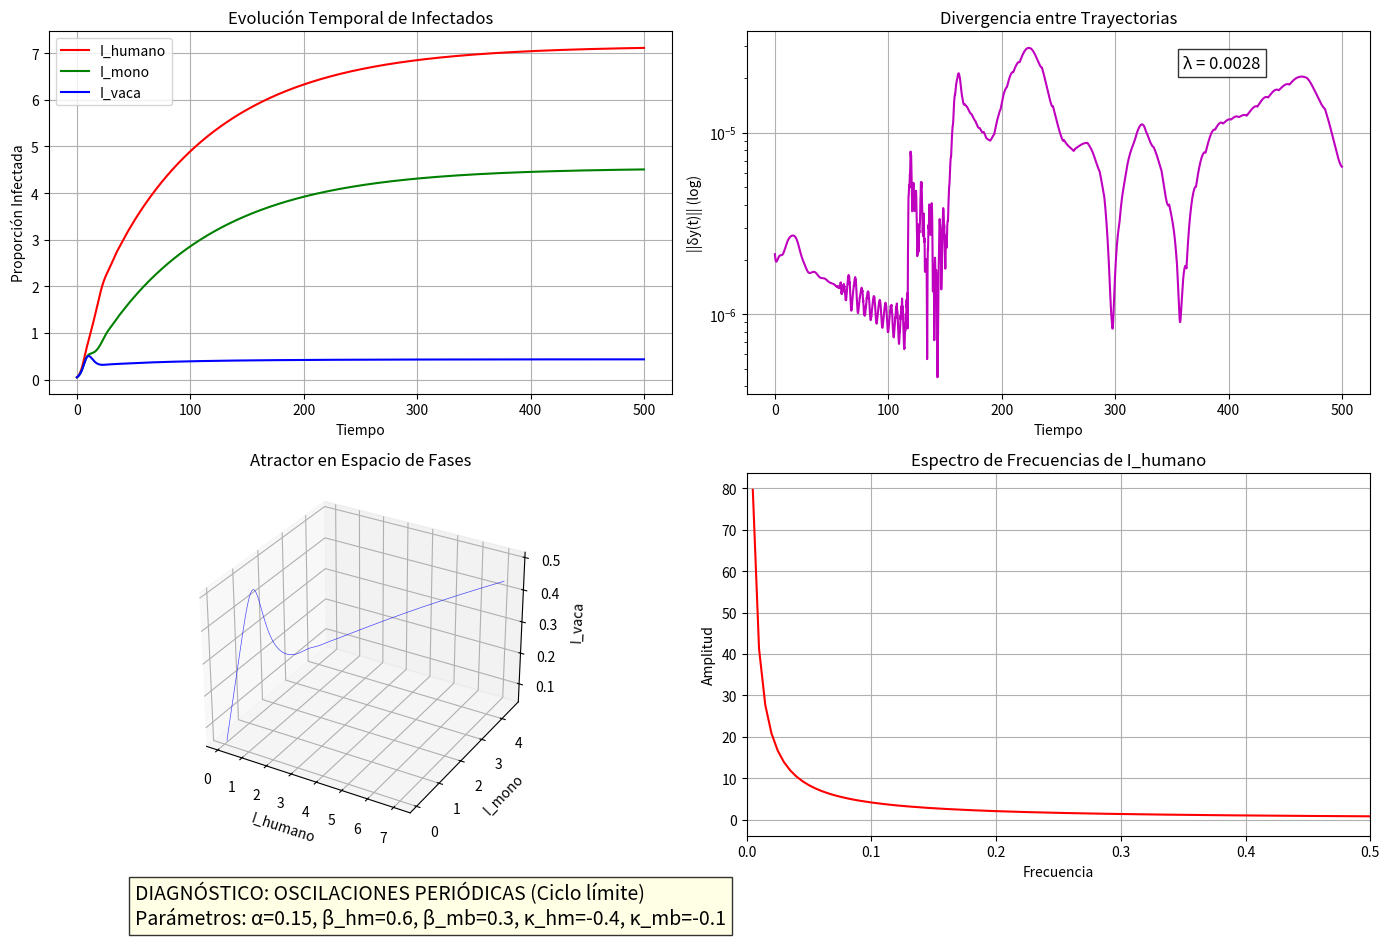

This chart was generated by the following Python code:
# -*- coding: utf-8 -*-
"""
Created on Fri Jun 13 21:10:55 2025

[redacted]
"""

import numpy as np
from scipy.integrate import solve_ivp
import matplotlib.pyplot as plt
from mpl_toolkits.mplot3d import Axes3D

# =====================
# PARÁMETROS DEL MODELO
# =====================
Λ = np.array([0.1, 0.1, 0.1])       # Reclutamiento de susceptibles
Γ = np.array([0.01, 0.01, 0.01])    # Mortalidad natural
Σ = np.array([0.3, 0.3, 0.3])       # Tasa de progresión E→I (1/periodo incubación)
Δ = np.array([0.2, 0.2, 0.2])       # Tasa de recuperación (1/duracion infección)
Ω = np.array([0.05, 0.05, 0.05])    # Pérdida de inmunidad
α = 0.15                             # Fuerza de sinergia entre virus

# Matriz de transmisión (alto contagio cruzado)
β = np.array([
    [0.8, 0.6, 0.4],  # Humano: contagio propio + refuerzo de mono y vaca
    [0.5, 0.7, 0.3],  # Mono:   contagio propio + refuerzo de humano
    [0.3, 0.2, 0.9]   # Vaca:   contagio propio + refuerzo de humano
])

# Matriz de inmunidad cruzada dual (positiva/negativa)
κ = np.array([
    [ 0.0, -0.4,  0.2],  # Humano: inmunidad negativa vs mono (-40%), positiva vs vaca (+20%)
    [ 0.3,  0.0, -0.1],  # Mono:   positiva vs humano (+30%), negativa vs vaca (-10%)
    [-0.2,  0.3,  0.0]   # Vaca:   negativa vs humano (-20%), positiva vs mono (+30%)
])

# Condiciones iniciales (población normalizada)
S0 = np.array([0.7, 0.7, 0.7])
E0 = np.array([0.1, 0.1, 0.1])
I0 = np.array([0.05, 0.05, 0.05])
R0 = np.array([0.15, 0.15, 0.15])
y0 = np.concatenate([S0, E0, I0, R0])

# Perturbación inicial para Lyapunov
y0_pert = y0 + np.random.normal(0, 1e-6, len(y0))

# Tiempo de simulación
t_span = [0, 500]
t_eval = np.linspace(0, 500, 5000)

# =========================================
# DEFINICIÓN DEL SISTEMA DE ECUACIONES
# =========================================
def seirs_vector(t, y):
    n_virus = 3
    S, E, I, R = y[0:3], y[3:6], y[6:9], y[9:12]
    
    # Fuerza de infección sinérgica (β·I con refuerzo por prevalencia total)
    I_total = np.sum(I)
    infection_force = β @ I * (1 + α * I_total)
    
    # Término de inmunidad cruzada dual
    cross_immunity = κ @ R
    
    # Ecuaciones diferenciales
    dS = Λ - S * infection_force + Ω * R - Γ * S
    dE = S * infection_force - Σ * E - Γ * E
    dI = Σ * E - Δ * I - Γ * I - I * cross_immunity
    dR = Δ * I - Ω * R - Γ * R + I * cross_immunity
    
    return np.concatenate([dS, dE, dI, dR])

# ===========================
# SIMULACIÓN Y ANÁLISIS
# ===========================
# Simulación del sistema
sol = solve_ivp(seirs_vector, t_span, y0, t_eval=t_eval, method='LSODA', rtol=1e-6)
sol_pert = solve_ivp(seirs_vector, t_span, y0_pert, t_eval=t_eval, method='LSODA', rtol=1e-6)

# Divergencia entre trayectorias (norma euclídea)
divergence = np.linalg.norm(sol.y - sol_pert.y, axis=0)

# =========================================
# CÁLCULO ROBUSTO DEL EXPONENTE DE LYAPUNOV
# =========================================
def calculate_lyapunov(t, divergence, transient=100):
    """Calcula el exponente de Lyapunov con filtrado robusto"""
    # Ignorar fase transitoria inicial y valores muy pequeños
    mask = (t > transient) & (divergence > 1e-12)
    if np.sum(mask) < 10:  # Mínimo de puntos requeridos
        return -np.inf
    
    log_div = np.log(divergence[mask])
    t_valid = t[mask]
    
    # Ajuste lineal solo si hay suficientes puntos
    if len(log_div) > 2:
        coeffs = np.polyfit(t_valid, log_div, 1)
        return coeffs[0]
    return -np.inf

lyapunov_exp = calculate_lyapunov(t_eval, divergence)

# =========================================
# CLASIFICACIÓN DEL COMPORTAMIENTO
# =========================================
def classify_dynamics(lyap_exp, I_trajectories):
    """Clasifica el comportamiento dinámico basado en Lyapunov y trayectorias"""
    I_h, I_m, I_b = I_trajectories
    
    # 1. Verificar divergencia exponencial
    if lyap_exp > 0.01:
        # 2. Análisis espectral para confirmar caos
        spectrum = np.abs(np.fft.rfft(I_h[-1000:]))
        peaks = np.sort(spectrum)[-3:]
        if peaks[2]/peaks[1] < 2.0:  # Múltiples frecuencias significativas
            return "CAOS DETERMINISTA (Atractor extraño)"
        return "OSCILACIONES COMPLEJAS (Ciclo límite)"
    
    # 3. Comportamiento periódico
    elif abs(lyap_exp) < 0.01:
        std_dev = np.std(I_h[-1000:])
        if std_dev > 0.01: 
            return "OSCILACIONES PERIÓDICAS (Ciclo límite)"
        return "PUNTO FIJO ESTABLE"
    
    return "CONVERGENCIA A EQUILIBRIO"

# Obtener clasificación
chaos_type = classify_dynamics(lyapunov_exp, sol.y[6:9])

# ===========================
# VISUALIZACIÓN
# ===========================
plt.figure(figsize=(14, 10))

# Trayectorias de infectados
plt.subplot(2, 2, 1)
plt.plot(t_eval, sol.y[6], 'r-', label='I_humano')
plt.plot(t_eval, sol.y[7], 'g-', label='I_mono')
plt.plot(t_eval, sol.y[8], 'b-', label='I_vaca')
plt.title('Evolución Temporal de Infectados')
plt.xlabel('Tiempo')
plt.ylabel('Proporción Infectada')
plt.legend()
plt.grid(True)

# Divergencia exponencial
plt.subplot(2, 2, 2)
plt.semilogy(t_eval, divergence, 'm-')
plt.title('Divergencia entre Trayectorias')
plt.xlabel('Tiempo')
plt.ylabel('||δy(t)|| (log)')
plt.annotate(f'λ = {lyapunov_exp:.4f}', (0.7, 0.9), xycoords='axes fraction', 
             fontsize=12, bbox=dict(facecolor='white', alpha=0.8))
plt.grid(True)

# Atractor en espacio 3D
ax = plt.subplot(2, 2, 3, projection='3d')
ax.plot(sol.y[6], sol.y[7], sol.y[8], 'b-', lw=0.5, alpha=0.7)
ax.set_xlabel('I_humano')
ax.set_ylabel('I_mono')
ax.set_zlabel('I_vaca')
plt.title('Atractor en Espacio de Fases')

# Espectro de frecuencias
plt.subplot(2, 2, 4)
I_h = sol.y[6][-2000:]  # Usar solo el estado estacionario
freq = np.fft.rfftfreq(len(I_h), t_eval[1]-t_eval[0])
spectrum = np.abs(np.fft.rfft(I_h - np.mean(I_h)))
plt.plot(freq[freq>0], spectrum[freq>0], 'r-')
plt.title('Espectro de Frecuencias de I_humano')
plt.xlabel('Frecuencia')
plt.ylabel('Amplitud')
plt.xlim([0, 0.5])
plt.grid(True)

# Panel de diagnóstico
plt.figtext(0.1, 0.02, 
            f"DIAGNÓSTICO: {chaos_type}\n"
            f"Parámetros: α={α}, β_hm={β[0,1]}, β_mb={β[1,2]}, κ_hm={κ[0,1]}, κ_mb={κ[1,2]}", 
            fontsize=14, bbox=dict(facecolor='lightyellow', alpha=0.8))

plt.tight_layout(rect=[0, 0.05, 1, 0.95])
plt.savefig('seirs_vectorial_caos.png', dpi=300)
plt.show()